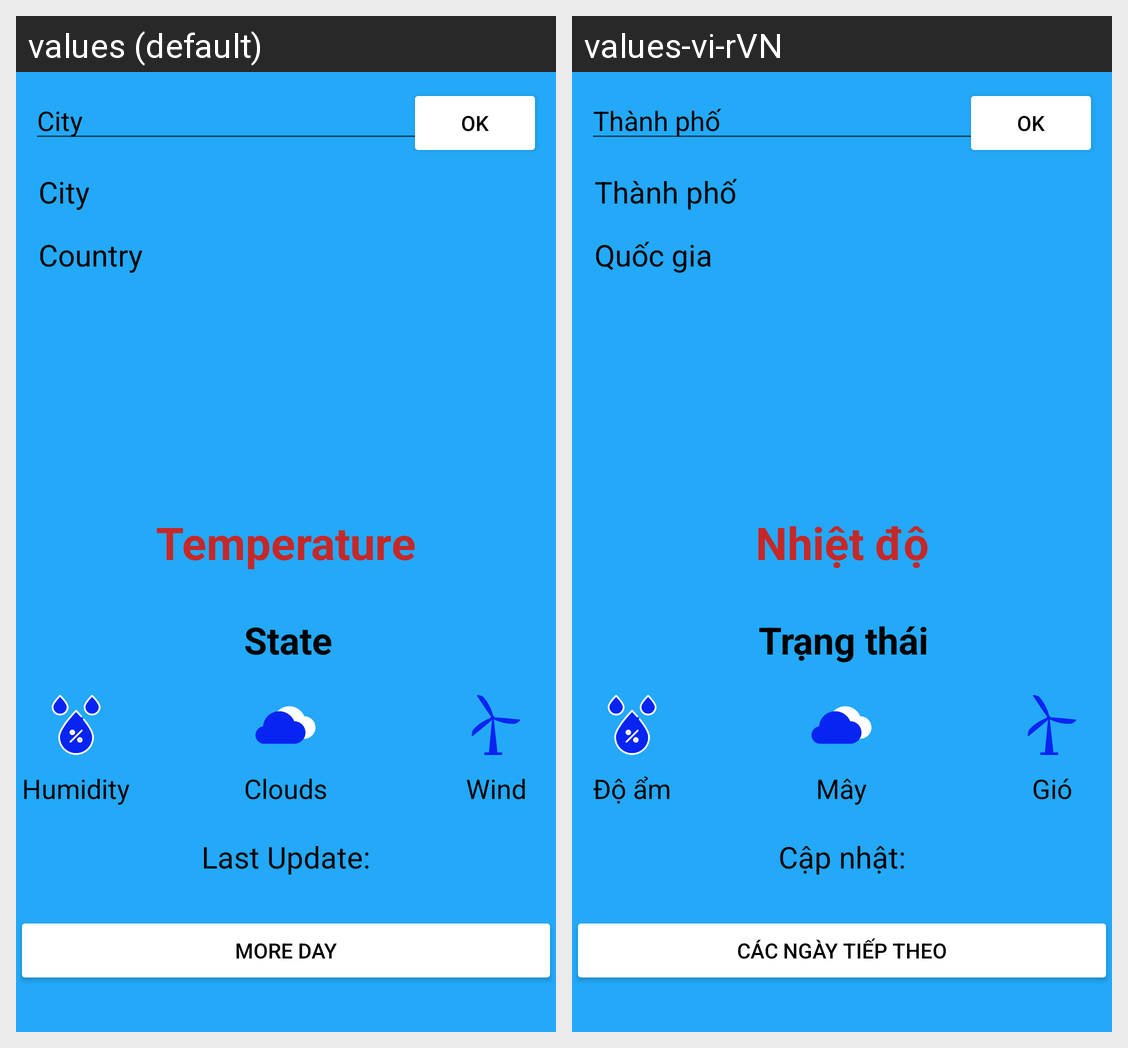

Translations of the strings shown on this Android screen, per locale in the grid:
Android screen res/layout/activity_main.xml rendered under 2 locales, left to right: values (default), values-vi-rVN. Device: Nexus 5 (rendered at 1080×1920; each locale shown at half size, 540×960, under a caption strip naming it); theme Theme.AppTheme.
Strings drawn on this screen, with the default value and each locale's value (text and hints the layout hard-codes, and strings that could not be matched under every locale, appear in the picture but are not listed):

city
  values: City
  values-vi-rVN: Thành phố

nation
  values: Country
  values-vi-rVN: Quốc gia

temp
  values: Temperature
  values-vi-rVN: Nhiệt độ

state
  values: State
  values-vi-rVN: Trạng thái

humidity
  values: Humidity
  values-vi-rVN: Độ ẩm

wind
  values: Wind
  values-vi-rVN: Gió

clouds
  values: Clouds
  values-vi-rVN: Mây

last_update
  values: Last Update:
  values-vi-rVN: Cập nhật:

more_day
  values: More day
  values-vi-rVN: Các ngày tiếp theo
